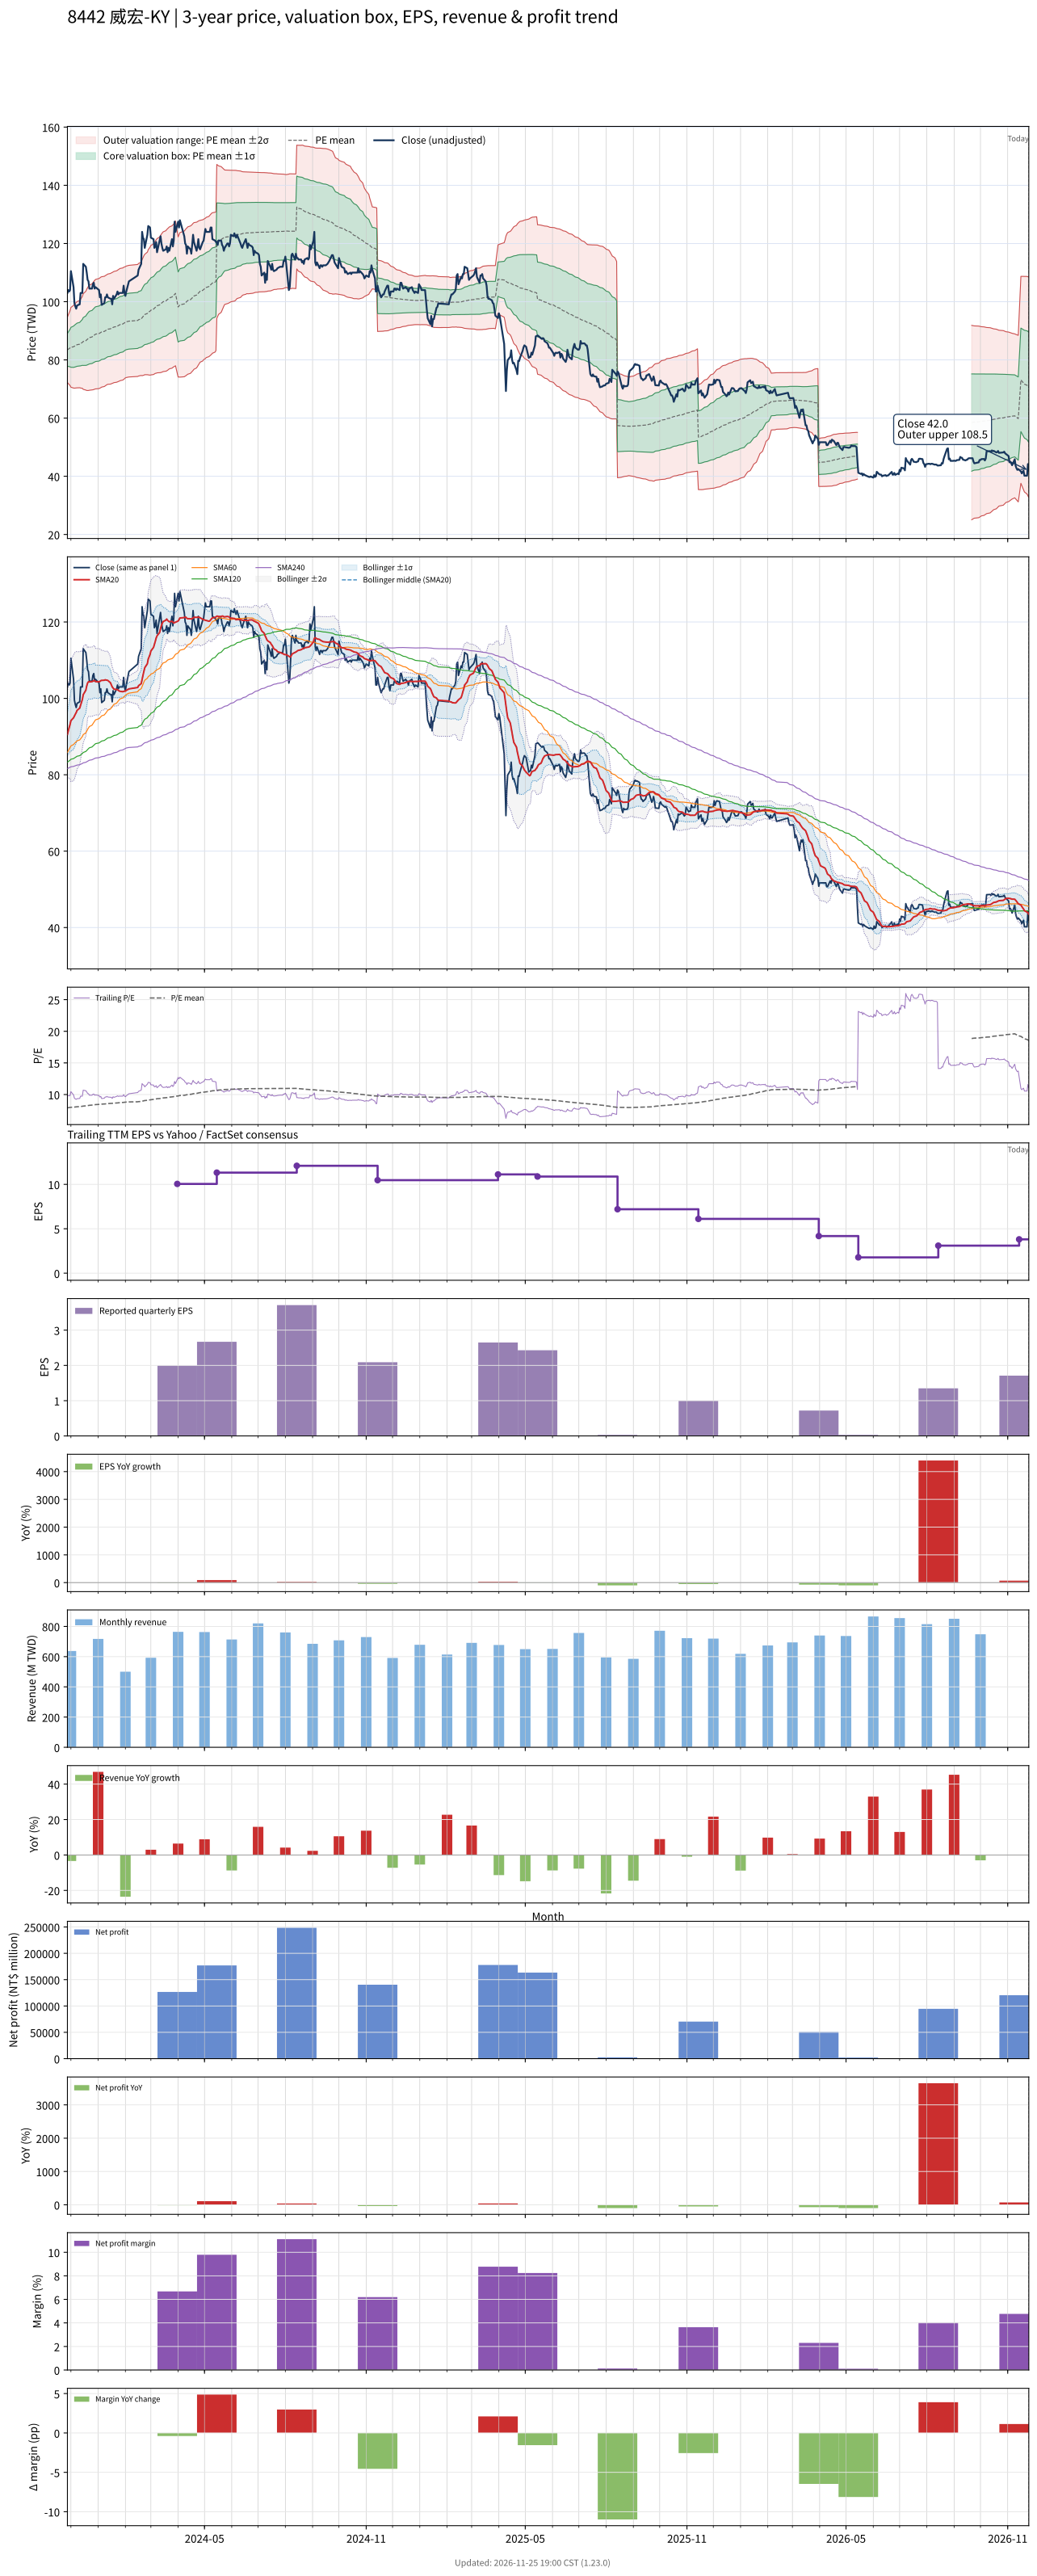

Values plotted in this chart, from the file beside it:
# chart-version: skill-stock-dynamic-val…
date, close, available_date, period_end, eps, ttm_eps, pe, pe_mean, pe_std, price_m2, price_m1, price_mean, price_p1, price_p2, forward_eps, forward_pe, forward_pe_mean, forward_pe_std, forward_price_m2, forward_price_m1, forward_price_mean, forward_price_p1, forward_price_p2, sma20
2023-11-27, 103, 2023-11-14, 2023-09-30, 3.71, 10.57, 9.745, 7.896, 0.5316, 72.22, 77.84, 83.46, 89.08, 94.7, , , , , , , , , , 90.58
2023-11-28, 104, 2023-11-14, 2023-09-30, 3.71, 10.57, 9.839, 7.915, 0.5594, 71.84, 77.75, 83.67, 89.58, 95.49, , , , , , , , , , 91.5
2023-11-29, 103.5, 2023-11-14, 2023-09-30, 3.71, 10.57, 9.792, 7.934, 0.5839, 71.52, 77.69, 83.86, 90.04, 96.21, , , , , , , , , , 92.36
2023-11-30, 104, 2023-11-14, 2023-09-30, 3.71, 10.57, 9.839, 7.953, 0.6085, 71.19, 77.63, 84.06, 90.49, 96.92, , , , , , , , , , 93.14
2023-12-01, 110.5, 2023-11-14, 2023-09-30, 3.71, 10.57, 10.45, 7.977, 0.6484, 70.61, 77.47, 84.32, 91.17, 98.03, , , , , , , , , , 94.17
2023-12-04, 105, 2023-11-14, 2023-09-30, 3.71, 10.57, 9.934, 7.997, 0.6717, 70.32, 77.42, 84.52, 91.62, 98.72, , , , , , , , , , 94.92
2023-12-05, 99.5, 2023-11-14, 2023-09-30, 3.71, 10.57, 9.413, 8.013, 0.6816, 70.29, 77.5, 84.7, 91.91, 99.11, , , , , , , , , , 95.4
2023-12-06, 98.4, 2023-11-14, 2023-09-30, 3.71, 10.57, 9.309, 8.03, 0.689, 70.31, 77.59, 84.87, 92.16, 99.44, , , , , , , , , , 95.86
2023-12-07, 97.6, 2023-11-14, 2023-09-30, 3.71, 10.57, 9.234, 8.046, 0.6945, 70.36, 77.7, 85.04, 92.38, 99.73, , , , , , , , , , 96.28
2023-12-08, 98.7, 2023-11-14, 2023-09-30, 3.71, 10.57, 9.338, 8.062, 0.7013, 70.39, 77.81, 85.22, 92.63, 100, , , , , , , , , , 96.86
2023-12-11, 99.1, 2023-11-14, 2023-09-30, 3.71, 10.57, 9.376, 8.079, 0.7082, 70.43, 77.91, 85.4, 92.89, 100.4, , , , , , , , , , 97.45
2023-12-12, 103, 2023-11-14, 2023-09-30, 3.71, 10.57, 9.745, 8.098, 0.7223, 70.33, 77.96, 85.6, 93.23, 100.9, , , , , , , , , , 98.2
2023-12-13, 103, 2023-11-14, 2023-09-30, 3.71, 10.57, 9.745, 8.118, 0.735, 70.27, 78.03, 85.8, 93.57, 101.3, , , , , , , , , , 98.97
2023-12-14, 103, 2023-11-14, 2023-09-30, 3.71, 10.57, 9.745, 8.138, 0.746, 70.25, 78.13, 86.02, 93.9, 101.8, , , , , , , , , , 99.7
2023-12-15, 113, 2023-11-14, 2023-09-30, 3.71, 10.57, 10.69, 8.166, 0.7774, 69.88, 78.1, 86.32, 94.53, 102.8, , , , , , , , , , 101
2023-12-18, 112, 2023-11-14, 2023-09-30, 3.71, 10.57, 10.6, 8.194, 0.8035, 69.63, 78.12, 86.62, 95.11, 103.6, , , , , , , , , , 102.2
2023-12-19, 110, 2023-11-14, 2023-09-30, 3.71, 10.57, 10.41, 8.221, 0.8234, 69.49, 78.19, 86.9, 95.6, 104.3, , , , , , , , , , 103.2
2023-12-20, 107.5, 2023-11-14, 2023-09-30, 3.71, 10.57, 10.17, 8.246, 0.8365, 69.48, 78.32, 87.16, 96, 104.8, , , , , , , , , , 104
2023-12-21, 107, 2023-11-14, 2023-09-30, 3.71, 10.57, 10.12, 8.271, 0.8481, 69.49, 78.46, 87.42, 96.38, 105.3, , , , , , , , , , 104.4
2023-12-22, 104.5, 2023-11-14, 2023-09-30, 3.71, 10.57, 9.886, 8.293, 0.8555, 69.57, 78.61, 87.65, 96.7, 105.7, , , , , , , , , , 104.3
2023-12-25, 104.5, 2023-11-14, 2023-09-30, 3.71, 10.57, 9.886, 8.315, 0.8623, 69.66, 78.77, 87.89, 97, 106.1, , , , , , , , , , 104.4
2023-12-26, 106, 2023-11-14, 2023-09-30, 3.71, 10.57, 10.03, 8.338, 0.8707, 69.72, 78.93, 88.13, 97.33, 106.5, , , , , , , , , , 104.5
2023-12-27, 106.5, 2023-11-14, 2023-09-30, 3.71, 10.57, 10.08, 8.362, 0.8787, 69.81, 79.1, 88.38, 97.67, 107, , , , , , , , , , 104.6
2023-12-28, 104.5, 2023-11-14, 2023-09-30, 3.71, 10.57, 9.886, 8.384, 0.8834, 69.94, 79.28, 88.62, 97.96, 107.3, , , , , , , , , , 104.7
2023-12-29, 105, 2023-11-14, 2023-09-30, 3.71, 10.57, 9.934, 8.405, 0.8899, 70.03, 79.44, 88.84, 98.25, 107.7, , , , , , , , , , 104.4
2024-01-02, 104, 2023-11-14, 2023-09-30, 3.71, 10.57, 9.839, 8.425, 0.8946, 70.14, 79.6, 89.06, 98.51, 108, , , , , , , , , , 104.3
2024-01-03, 101.5, 2023-11-14, 2023-09-30, 3.71, 10.57, 9.603, 8.443, 0.8964, 70.3, 79.77, 89.25, 98.72, 108.2, , , , , , , , , , 104.4
2024-01-04, 102.5, 2023-11-14, 2023-09-30, 3.71, 10.57, 9.697, 8.462, 0.8987, 70.45, 79.95, 89.45, 98.95, 108.4, , , , , , , , , , 104.6
2024-01-05, 98.9, 2023-11-14, 2023-09-30, 3.71, 10.57, 9.357, 8.479, 0.8968, 70.66, 80.14, 89.62, 99.1, 108.6, , , , , , , , , , 104.7
2024-01-08, 99.5, 2023-11-14, 2023-09-30, 3.71, 10.57, 9.413, 8.495, 0.896, 70.85, 80.32, 89.79, 99.26, 108.7, , , , , , , , , , 104.8
2024-01-09, 101.5, 2023-11-14, 2023-09-30, 3.71, 10.57, 9.603, 8.514, 0.8956, 71.05, 80.52, 89.99, 99.45, 108.9, , , , , , , , , , 104.9
2024-01-10, 101.5, 2023-11-14, 2023-09-30, 3.71, 10.57, 9.603, 8.532, 0.8944, 71.28, 80.73, 90.19, 99.64, 109.1, , , , , , , , , , 104.8
2024-01-11, 102.5, 2023-11-14, 2023-09-30, 3.71, 10.57, 9.697, 8.552, 0.8943, 71.49, 80.94, 90.39, 99.85, 109.3, , , , , , , , , , 104.8
2024-01-12, 101.5, 2023-11-14, 2023-09-30, 3.71, 10.57, 9.603, 8.567, 0.8964, 71.6, 81.08, 90.55, 100, 109.5, , , , , , , , , , 104.7
2024-01-15, 101, 2023-11-14, 2023-09-30, 3.71, 10.57, 9.555, 8.58, 0.8992, 71.68, 81.19, 90.69, 100.2, 109.7, , , , , , , , , , 104.1
2024-01-16, 101, 2023-11-14, 2023-09-30, 3.71, 10.57, 9.555, 8.594, 0.9015, 71.78, 81.31, 90.84, 100.4, 109.9, , , , , , , , , , 103.5
2024-01-17, 99.1, 2023-11-14, 2023-09-30, 3.71, 10.57, 9.376, 8.607, 0.9015, 71.92, 81.45, 90.98, 100.5, 110, , , , , , , , , , 103
2024-01-18, 102, 2023-11-14, 2023-09-30, 3.71, 10.57, 9.65, 8.622, 0.9034, 72.04, 81.59, 91.14, 100.7, 110.2, , , , , , , , , , 102.7
2024-01-19, 101, 2023-11-14, 2023-09-30, 3.71, 10.57, 9.555, 8.637, 0.9038, 72.19, 81.74, 91.3, 100.9, 110.4, , , , , , , , , , 102.4
2024-01-22, 102.5, 2023-11-14, 2023-09-30, 3.71, 10.57, 9.697, 8.653, 0.9056, 72.32, 81.89, 91.46, 101, 110.6, , , , , , , , , , 102.3
2024-01-23, 103.5, 2023-11-14, 2023-09-30, 3.71, 10.57, 9.792, 8.67, 0.9084, 72.43, 82.04, 91.64, 101.2, 110.8, , , , , , , , , , 102.3
2024-01-24, 102.5, 2023-11-14, 2023-09-30, 3.71, 10.57, 9.697, 8.685, 0.9096, 72.57, 82.19, 91.8, 101.4, 111, , , , , , , , , , 102.1
2024-01-25, 103, 2023-11-14, 2023-09-30, 3.71, 10.57, 9.745, 8.701, 0.9115, 72.7, 82.33, 91.97, 101.6, 111.2, , , , , , , , , , 101.9
2024-01-26, 103, 2023-11-14, 2023-09-30, 3.71, 10.57, 9.745, 8.718, 0.9122, 72.86, 82.5, 92.15, 101.8, 111.4, , , , , , , , , , 101.8
2024-01-29, 103, 2023-11-14, 2023-09-30, 3.71, 10.57, 9.745, 8.736, 0.9111, 73.07, 82.7, 92.33, 102, 111.6, , , , , , , , , , 101.8
2024-01-30, 105.5, 2023-11-14, 2023-09-30, 3.71, 10.57, 9.981, 8.756, 0.9118, 73.27, 82.91, 92.55, 102.2, 111.8, , , , , , , , , , 101.8
2024-01-31, 103, 2023-11-14, 2023-09-30, 3.71, 10.57, 9.745, 8.775, 0.9081, 73.55, 83.15, 92.75, 102.3, 111.9, , , , , , , , , , 101.9
2024-02-01, 102, 2023-11-14, 2023-09-30, 3.71, 10.57, 9.65, 8.793, 0.904, 73.83, 83.38, 92.94, 102.5, 112, , , , , , , , , , 101.9
2024-02-02, 103.5, 2023-11-14, 2023-09-30, 3.71, 10.57, 9.792, 8.807, 0.906, 73.94, 83.51, 93.09, 102.7, 112.2, , , , , , , , , , 102.1
2024-02-05, 107, 2023-11-14, 2023-09-30, 3.71, 10.57, 10.12, 8.828, 0.9075, 74.13, 83.72, 93.31, 102.9, 112.5, , , , , , , , , , 102.5
2024-02-15, 109, 2023-11-14, 2023-09-30, 3.71, 10.57, 10.31, 8.851, 0.9102, 74.31, 83.93, 93.55, 103.2, 112.8, , , , , , , , , , 102.9
2024-02-16, 111, 2023-11-14, 2023-09-30, 3.71, 10.57, 10.5, 8.875, 0.915, 74.46, 84.14, 93.81, 103.5, 113.2, , , , , , , , , , 103.3
2024-02-19, 113, 2023-11-14, 2023-09-30, 3.71, 10.57, 10.69, 8.902, 0.9196, 74.66, 84.38, 94.1, 103.8, 113.5, , , , , , , , , , 103.9
2024-02-20, 124, 2023-11-14, 2023-09-30, 3.71, 10.57, 11.73, 8.94, 0.9422, 74.58, 84.54, 94.5, 104.5, 114.4, , , , , , , , , , 105
2024-02-21, 122, 2023-11-14, 2023-09-30, 3.71, 10.57, 11.54, 8.977, 0.9566, 74.66, 84.77, 94.89, 105, 115.1, , , , , , , , , , 106
2024-02-22, 121.5, 2023-11-14, 2023-09-30, 3.71, 10.57, 11.49, 9.012, 0.9703, 74.75, 85.01, 95.26, 105.5, 115.8, , , , , , , , , , 107.1
2024-02-23, 118.5, 2023-11-14, 2023-09-30, 3.71, 10.57, 11.21, 9.045, 0.9786, 74.92, 85.26, 95.6, 105.9, 116.3, , , , , , , , , , 108
2024-02-26, 123, 2023-11-14, 2023-09-30, 3.71, 10.57, 11.64, 9.079, 0.9963, 74.91, 85.44, 95.97, 106.5, 117, , , , , , , , , , 109.1
2024-02-27, 126, 2023-11-14, 2023-09-30, 3.71, 10.57, 11.92, 9.117, 1.018, 74.84, 85.6, 96.36, 107.1, 117.9, , , , , , , , , , 110.3
... 667 more rows
